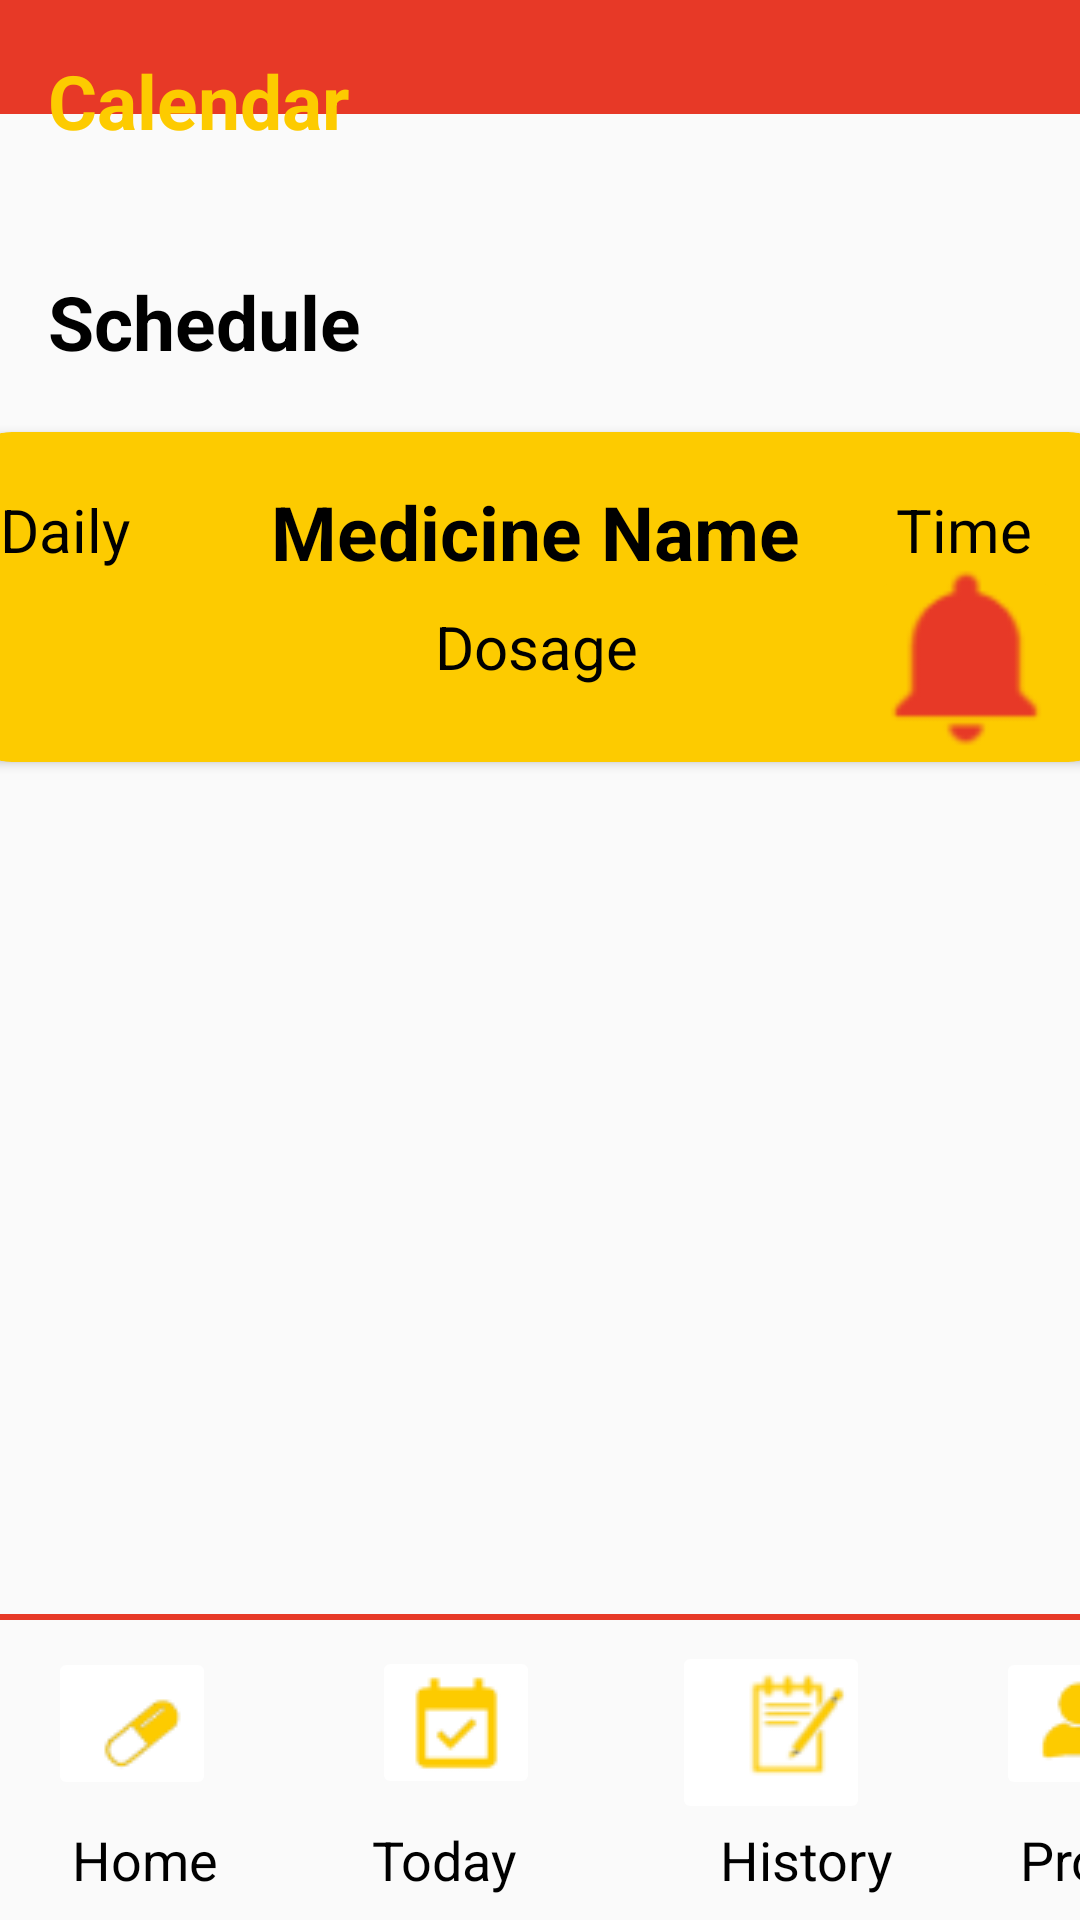

Write the Android layout XML for this screen, with the resource values it uses.
<!-- AndroidManifest.xml: application theme Theme.Capstone1 -->
<!-- res/layout/activity_today_page.xml -->
<?xml version="1.0" encoding="utf-8"?>
<androidx.constraintlayout.widget.ConstraintLayout xmlns:android="http://schemas.android.com/apk/res/android"
    xmlns:app="http://schemas.android.com/apk/res-auto"
    xmlns:tools="http://schemas.android.com/tools"
    android:layout_width="match_parent"
    android:layout_height="match_parent"
    tools:context=".today_page">

    <ImageView
        android:id="@+id/redBackground2"
        android:layout_width="522dp"
        android:layout_height="281dp"
        android:layout_marginBottom="576dp"
        app:layout_constraintBottom_toBottomOf="parent"
        app:layout_constraintEnd_toEndOf="parent"
        app:layout_constraintHorizontal_bias="0.504"
        app:layout_constraintStart_toStartOf="parent"
        app:srcCompat="@drawable/background" />

    <ImageView
        android:id="@+id/imageView6"
        android:layout_width="238dp"
        android:layout_height="243dp"
        android:layout_marginStart="240dp"
        android:layout_marginBottom="564dp"
        app:layout_constraintBottom_toBottomOf="parent"
        app:layout_constraintStart_toStartOf="parent"
        app:srcCompat="@drawable/pills" />

    <TextView
        android:id="@+id/welcomeName"
        android:layout_width="wrap_content"
        android:layout_height="wrap_content"
        android:layout_marginStart="16dp"
        android:layout_marginBottom="672dp"
        android:fontFamily="@font/viga"
        android:text="Welcome, name"
        android:textColor="#FFFFFF"
        android:textSize="30sp"
        app:layout_constraintBottom_toBottomOf="parent"
        app:layout_constraintStart_toStartOf="parent" />

    <View
        android:id="@+id/view"
        android:layout_width="wrap_content"
        android:layout_height="2dp"
        android:layout_marginBottom="100dp"
        android:background="#E73927"
        app:layout_constraintBottom_toBottomOf="parent"
        app:layout_constraintEnd_toEndOf="parent"
        app:layout_constraintHorizontal_bias="1.0"
        app:layout_constraintStart_toStartOf="parent" />

    <ImageButton
        android:id="@+id/imageHomeButton"
        android:layout_width="56dp"
        android:layout_height="51dp"
        android:layout_marginStart="16dp"
        android:layout_marginBottom="40dp"
        android:backgroundTint="#FFFFFF"
        app:layout_constraintBottom_toBottomOf="parent"
        app:layout_constraintStart_toStartOf="parent"
        app:srcCompat="@drawable/home" />

    <ImageButton
        android:id="@+id/imageTodayButton"
        android:layout_width="56dp"
        android:layout_height="51dp"
        android:layout_marginStart="52dp"
        android:layout_marginBottom="8dp"
        android:backgroundTint="#FFFFFF"
        app:layout_constraintBottom_toTopOf="@+id/textViewToday"
        app:layout_constraintStart_toEndOf="@+id/imageHomeButton"
        app:srcCompat="@drawable/calendarr" />

    <ImageButton
        android:id="@+id/imageHistoryButton"
        android:layout_width="66dp"
        android:layout_height="61dp"
        android:layout_marginStart="44dp"
        android:layout_marginBottom="32dp"
        android:backgroundTint="#FFFFFF"
        app:layout_constraintBottom_toBottomOf="parent"
        app:layout_constraintStart_toEndOf="@+id/imageTodayButton"
        app:srcCompat="@drawable/history" />

    <ImageButton
        android:id="@+id/imageUserButton"
        android:layout_width="56dp"
        android:layout_height="51dp"
        android:layout_marginStart="332dp"
        android:layout_marginBottom="40dp"
        android:backgroundTint="#FFFFFF"
        app:layout_constraintBottom_toBottomOf="parent"
        app:layout_constraintStart_toStartOf="parent"
        app:srcCompat="@drawable/user" />

    <TextView
        android:id="@+id/textViewHome"
        android:layout_width="wrap_content"
        android:layout_height="wrap_content"
        android:layout_marginStart="24dp"
        android:layout_marginBottom="8dp"
        android:text="Home"
        android:textColor="#000000"
        android:textSize="18sp"
        app:layout_constraintBottom_toBottomOf="parent"
        app:layout_constraintStart_toStartOf="parent" />

    <TextView
        android:id="@+id/textViewToday"
        android:layout_width="wrap_content"
        android:layout_height="wrap_content"
        android:layout_marginStart="124dp"
        android:layout_marginBottom="8dp"
        android:text="Today"
        android:textColor="#000000"
        android:textSize="18sp"
        app:layout_constraintBottom_toBottomOf="parent"
        app:layout_constraintStart_toStartOf="parent" />

    <TextView
        android:id="@+id/textViewHistory"
        android:layout_width="wrap_content"
        android:layout_height="wrap_content"
        android:layout_marginStart="240dp"
        android:layout_marginBottom="8dp"
        android:text="History"
        android:textColor="#000000"
        android:textSize="18sp"
        app:layout_constraintBottom_toBottomOf="parent"
        app:layout_constraintStart_toStartOf="parent" />

    <TextView
        android:id="@+id/textViewProfile"
        android:layout_width="wrap_content"
        android:layout_height="wrap_content"
        android:layout_marginStart="340dp"
        android:layout_marginBottom="8dp"
        android:text="Profile"
        android:textColor="#000000"
        android:textSize="18sp"
        app:layout_constraintBottom_toBottomOf="parent"
        app:layout_constraintStart_toStartOf="parent" />


    <androidx.constraintlayout.widget.ConstraintLayout
        android:id="@+id/constraintLayout"
        android:layout_width="match_parent"
        android:layout_height="match_parent"
        tools:layout_editor_absoluteX="24dp"
        tools:layout_editor_absoluteY="107dp">

        <androidx.cardview.widget.CardView
            android:id="@+id/card_view_medicine"
            android:layout_width="392dp"
            android:layout_height="110dp"
            android:layout_marginStart="9dp"
            android:layout_marginEnd="10dp"
            android:layout_marginBottom="386dp"
            app:cardBackgroundColor="#FDCB00"
            app:cardCornerRadius="20dp"
            app:cardMaxElevation="20dp"
            app:layout_constraintBottom_toBottomOf="parent"
            app:layout_constraintEnd_toEndOf="parent"
            app:layout_constraintStart_toStartOf="parent">

            <androidx.constraintlayout.widget.ConstraintLayout
                android:layout_width="match_parent"
                android:layout_height="match_parent">

                <androidx.constraintlayout.widget.ConstraintLayout
                    android:layout_width="match_parent"
                    android:layout_height="match_parent"
                    tools:layout_editor_absoluteX="0dp"
                    tools:layout_editor_absoluteY="51dp" />

                <TextView
                    android:id="@+id/daily"
                    android:layout_width="wrap_content"
                    android:layout_height="wrap_content"
                    android:layout_marginStart="16dp"
                    android:layout_marginBottom="64dp"
                    android:text="Daily"
                    android:textColor="#000000"
                    android:textSize="20sp"
                    app:layout_constraintBottom_toBottomOf="parent"
                    app:layout_constraintStart_toStartOf="parent" />

                <TextView
                    android:id="@+id/medicineNameTxt"
                    android:layout_width="wrap_content"
                    android:layout_height="wrap_content"
                    android:layout_marginStart="47dp"
                    android:layout_marginEnd="35dp"
                    android:layout_marginBottom="8dp"
                    android:text="Medicine Name"
                    android:textColor="#000000"
                    android:textSize="25sp"
                    android:textStyle="bold"
                    app:layout_constraintBottom_toTopOf="@+id/dosage_one"
                    app:layout_constraintEnd_toStartOf="@+id/time_medication"
                    app:layout_constraintStart_toEndOf="@+id/daily" />

                <TextView
                    android:id="@+id/time_medication"
                    android:layout_width="wrap_content"
                    android:layout_height="wrap_content"
                    android:layout_marginStart="32dp"
                    android:layout_marginBottom="64dp"
                    android:text="Time"
                    android:textColor="#000000"
                    android:textSize="20sp"
                    app:layout_constraintBottom_toBottomOf="parent"
                    app:layout_constraintStart_toEndOf="@+id/medicineNameTxt" />

                <TextView
                    android:id="@+id/dosage_one"
                    android:layout_width="wrap_content"
                    android:layout_height="wrap_content"
                    android:layout_marginStart="161dp"
                    android:layout_marginBottom="25dp"
                    android:text="Dosage"
                    android:textColor="#000000"
                    android:textSize="20sp"
                    app:layout_constraintBottom_toBottomOf="parent"
                    app:layout_constraintStart_toStartOf="parent" />

                <ImageButton
                    android:id="@+id/editMed"
                    android:layout_width="64dp"
                    android:layout_height="61dp"
                    android:layout_marginStart="18dp"
                    android:layout_marginTop="1dp"
                    android:layout_marginEnd="17dp"
                    android:layout_marginBottom="7dp"
                    android:backgroundTint="#FDCB00"
                    app:layout_constraintBottom_toBottomOf="parent"
                    app:layout_constraintEnd_toEndOf="parent"
                    app:layout_constraintStart_toEndOf="@+id/medicineNameTxt"
                    app:layout_constraintTop_toBottomOf="@+id/time_medication"
                    app:srcCompat="@drawable/alarm" />

            </androidx.constraintlayout.widget.ConstraintLayout>

        </androidx.cardview.widget.CardView>

        <TextView
            android:id="@+id/textView3"
            android:layout_width="wrap_content"
            android:layout_height="wrap_content"
            android:layout_marginStart="16dp"
            android:layout_marginBottom="20dp"
            android:text="Schedule"
            android:textColor="#000000"
            android:textSize="25sp"
            android:textStyle="bold"
            app:layout_constraintBottom_toTopOf="@+id/card_view_medicine"
            app:layout_constraintStart_toStartOf="parent" />

        <TextView
            android:id="@+id/textView14"
            android:layout_width="wrap_content"
            android:layout_height="wrap_content"
            android:layout_marginStart="16dp"
            android:layout_marginBottom="40dp"
            android:text="Calendar"
            android:textColor="#FDCB00"
            android:textSize="25sp"
            android:textStyle="bold"
            app:layout_constraintBottom_toTopOf="@+id/textView3"
            app:layout_constraintStart_toStartOf="parent" /><![CDATA[









        app:cardCornerRadius="20dp"
            app:cardMaxElevation="20dp"
            tools:layout_editor_absoluteY="377dp" />





    ]]>
    </androidx.constraintlayout.widget.ConstraintLayout>


</androidx.constraintlayout.widget.ConstraintLayout>
<!-- resources referenced by this layout -->
<resources>
  <!-- drawable alarm: png bitmap (drawable-ldpi, 2553 bytes) -->
  <!-- drawable background: png bitmap (drawable-xxxhdpi, 1755 bytes) -->
  <!-- drawable calendarr: png bitmap (drawable-mdpi, 1674 bytes) -->
  <!-- drawable history: png bitmap (drawable-mdpi, 2289 bytes) -->
  <!-- drawable home: png bitmap (drawable-mdpi, 1687 bytes) -->
  <!-- drawable pills: png bitmap (drawable-xhdpi, 199644 bytes) -->
  <!-- drawable user: png bitmap (drawable-mdpi, 1586 bytes) -->
  <style name="Theme.Capstone1" parent="Theme.AppCompat.DayNight.DarkActionBar">
          
          <item name="colorPrimary">@color/purple_500</item>
          <item name="colorPrimaryVariant">@color/purple_700</item>
          <item name="colorOnPrimary">@color/white</item>
          
          <item name="colorSecondary">@color/teal_200</item>
          <item name="colorSecondaryVariant">@color/teal_700</item>
          <item name="colorOnSecondary">@color/black</item>
          
          <item name="android:statusBarColor" tools:targetApi="l">?attr/colorPrimaryVariant</item>
          
      </style>
  <!-- not gathered from this repository: default colours our renderer supplied (Android Studio template values) -->
  <color name="purple_500">#FF6200EE</color>
  <color name="purple_700">#FF3700B3</color>
  <color name="teal_200">#FF03DAC5</color>
  <color name="teal_700">#FF018786</color>
  <color name="black">#FF000000</color>
  <color name="white">#FFFFFFFF</color>
</resources>
